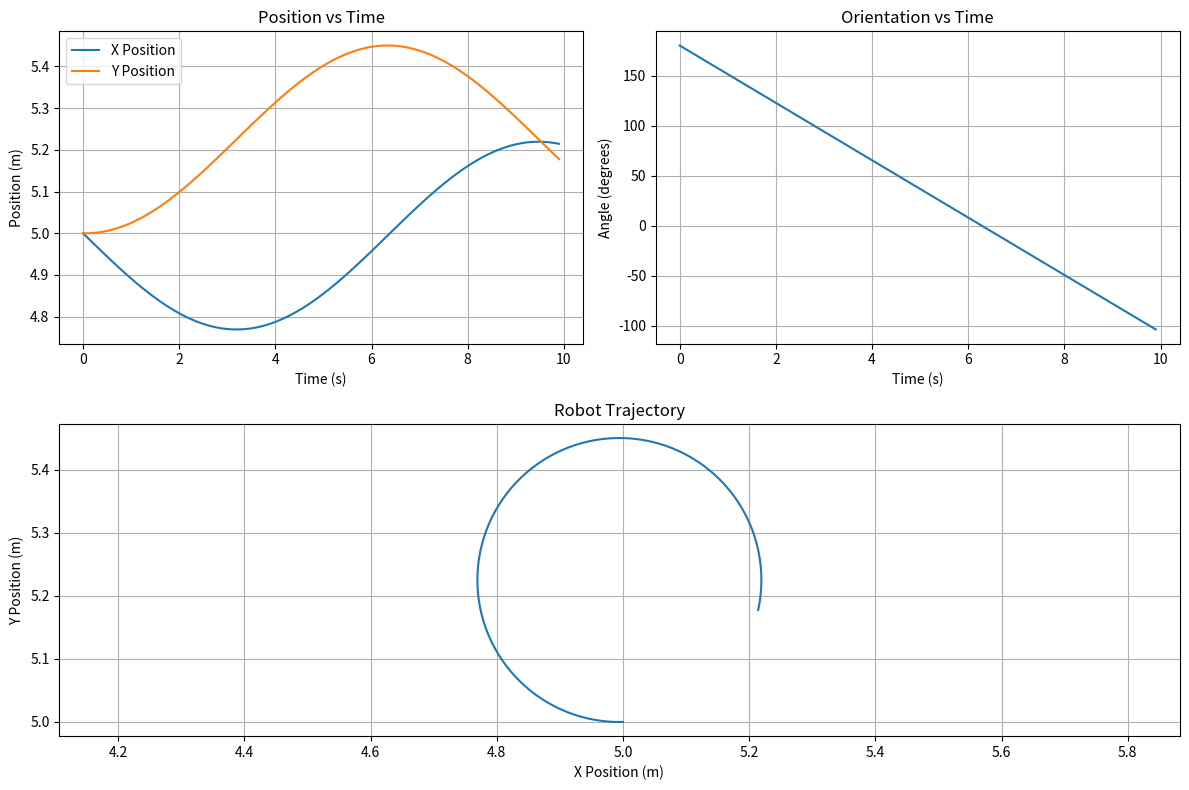

Write the Python code that produced this figure.
import numpy as np
import matplotlib.pyplot as plt

# Robot parameters
r = 0.025  # Wheel radius (2.5 cm converted to meters)
L = 0.15   # Wheelbase (15 cm converted to meters)

# Simulation parameters
dt = 0.1   # Time step (seconds)
total_time = 10.0  # Total simulation time
steps = int(total_time / dt)

# Initial conditions
x = np.zeros(steps)
y = np.zeros(steps)
theta = np.zeros(steps)  # Orientation in radians

# Set initial position and orientation
x[0] = 5.0
y[0] = 5.0
theta[0] = np.pi  # 180 degrees in radians


# Wheel angular velocities (rad/s)
# Scenario 1: Straight line (both wheels same speed)
# Scenario 2: Circular motion (different wheel speeds)

# Choose scenario (uncomment one)
# Scenario 1:
w_r = np.full(steps,3.0)  # Right wheel speed (rad/s)
w_l = np.full(steps, 6.0)  # Left wheel speed (rad/s)

# Scenario 2:
# w_r = np.full(steps, 10.0)   # Right wheel speed (rad/s)
# w_l = np.full(steps, 5.0)    # Left wheel speed (rad/s)

# Simulation loop
for i in range(1, steps):
    # Calculate wheel linear velocities
    v_r = r * w_r[i]
    v_l = r * w_l[i]
    
    # Calculate robot velocity components
    v = (v_r + v_l) / 2.0
    omega = (v_r - v_l) / L
    
    # Update pose using Euler integration
    x[i] = x[i-1] + v * np.cos(theta[i-1]) * dt
    y[i] = y[i-1] + v * np.sin(theta[i-1]) * dt
    theta[i] = theta[i-1] + omega * dt

# Plotting
plt.figure(figsize=(12, 8))

# Position vs Time
plt.subplot(2, 2, 1)
plt.plot(np.arange(steps)*dt, x, label='X Position')
plt.plot(np.arange(steps)*dt, y, label='Y Position')
plt.xlabel('Time (s)')
plt.ylabel('Position (m)')
plt.title('Position vs Time')
plt.legend()
plt.grid(True)

# Orientation vs Time
plt.subplot(2, 2, 2)
plt.plot(np.arange(steps)*dt, np.degrees(theta), label='Orientation')
plt.xlabel('Time (s)')
plt.ylabel('Angle (degrees)')
plt.title('Orientation vs Time')
plt.grid(True)

# Trajectory Plot
plt.subplot(2, 2, (3,4))
plt.plot(x, y)
plt.xlabel('X Position (m)')
plt.ylabel('Y Position (m)')
plt.title('Robot Trajectory')
plt.axis('equal')
plt.grid(True)

plt.tight_layout()
plt.show()